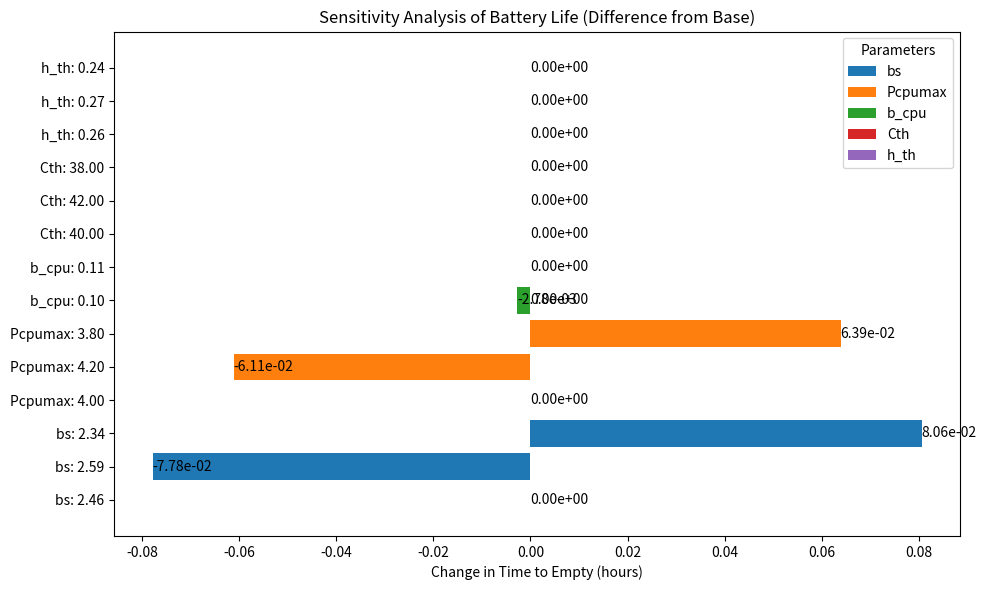

The matplotlib source for this figure:

import numpy as np
import matplotlib.pyplot as plt
import matplotlib
import matplotlib.patches as mpatches

try:
    matplotlib.rcParams['font.sans-serif'] = ['Noto Sans CJK JP', 'Noto Sans CJK CN', 'SimHei', 'DejaVu Sans']
    matplotlib.rcParams['axes.unicode_minus'] = False
except:
    pass

np.random.seed(42)

# ===============================
# ECM 参数表及三次多项式拟合
# ===============================
soc_table = np.array([0.1, 0.2, 0.3, 0.4, 0.5, 0.6, 0.7, 0.8, 0.9])
R0_table  = np.array([0.0344, 0.0324, 0.0306, 0.0296, 0.0284, 0.0279, 0.0271, 0.0263, 0.0251])
R1_table  = np.array([0.0750, 0.0487, 0.0392, 0.0367, 0.0317, 0.0312, 0.0287, 0.0351, 0.0280])
C1_table  = np.array([427.09, 520.73, 567.06, 618.50, 649.01, 687.74, 720.09, 747.04, 769.39])

R0_coeffs = np.polyfit(soc_table, R0_table, 3)
R1_coeffs = np.polyfit(soc_table, R1_table, 3)
C1_coeffs = np.polyfit(soc_table, C1_table, 3)

R0_poly = np.poly1d(R0_coeffs)
R1_poly = np.poly1d(R1_coeffs)
C1_poly = np.poly1d(C1_coeffs)

def r_squared(y_true, y_pred):
    ss_res = np.sum((y_true - y_pred) ** 2)
    ss_tot = np.sum((y_true - np.mean(y_true)) ** 2)
    return 1 - (ss_res / ss_tot)

def rmse(y_true, y_pred):
    return np.sqrt(np.mean((y_true - y_pred) ** 2))

R0_fit = R0_poly(soc_table)
R1_fit = R1_poly(soc_table)
C1_fit = C1_poly(soc_table)

print("=" * 70)
print("三次多项式拟合结果")
print("=" * 70)
print(f"R0 R²={r_squared(R0_table, R0_fit):.6f}, RMSE={rmse(R0_table, R0_fit)*1000:.4f} mΩ")
print(f"R1 R²={r_squared(R1_table, R1_fit):.6f}, RMSE={rmse(R1_table, R1_fit)*1000:.4f} mΩ")
print(f"C1 R²={r_squared(C1_table, C1_fit):.6f}, RMSE={rmse(C1_table, C1_fit):.4f} F")
print("=" * 70)


# ===============================================================
# 手机各子模块功率参数
# ===============================================================
bs       = 2.464
S_screen = 1.0
Pcpumax  = 4.0
b_cpu    = 0.1

NET_PARAMS = {
    'WIFI6':    {'k': 288.5, 'idle': 11.5},
    '4G_LTE_A': {'k': 370.0, 'idle': 30.0},
    '5G_SA':    {'k': 510.0, 'idle': 40.0},
}
GPS_POWER = {'off': 0.0, 'on': 49.2, 'locating': 444.9}

def calc_P_screen(B,bs):
    return bs * B * S_screen

def calc_P_cpu(u,Pcpumax, b_cpu):
    return b_cpu + (Pcpumax - b_cpu) * u

def calc_P_net(net_state, r):
    p = NET_PARAMS[net_state]
    return (p['k'] * r + p['idle']) * 1e-3

def calc_P_gps(gps_state):
    return GPS_POWER[gps_state] * 1e-3


# ===============================================================
# 应用类型定义（联合泊松过程 - 每个应用独立泊松过程）
# ===============================================================
APP_TYPES = {
    'video': {
        'label': 'Video',
        'B_mean': 0.72, 'B_std': 0.08,
        'u_mean': 0.22, 'u_std': 0.04,
        'r_mean': 0.70, 'r_std': 0.10,
        'net_state': 'WIFI6', 'gps_state': 'off',
        'dur_mean': 4800.0, 'dur_std': 2400.0,
        # 独立到达率基础强度（相对权重）
        'lambda_weight': 0.22,
    },
    'gaming': {
        'label': 'Gaming',
        'B_mean': 0.85, 'B_std': 0.05,
        'u_mean': 0.65, 'u_std': 0.08,
        'r_mean': 0.45, 'r_std': 0.12,
        'net_state': 'WIFI6', 'gps_state': 'off',
        'dur_mean': 3600.0, 'dur_std': 1800.0,
        'lambda_weight': 0.15,
    },
    'social': {
        'label': 'Social',
        'B_mean': 0.60, 'B_std': 0.10,
        'u_mean': 0.18, 'u_std': 0.05,
        'r_mean': 0.35, 'r_std': 0.08,
        'net_state': '4G_LTE_A', 'gps_state': 'off',
        'dur_mean': 2400.0, 'dur_std': 1200.0,
        'lambda_weight': 0.28,
    },
    'navigation': {
        'label': 'Navigation',
        'B_mean': 0.75, 'B_std': 0.06,
        'u_mean': 0.35, 'u_std': 0.06,
        'r_mean': 0.25, 'r_std': 0.05,
        'net_state': '4G_LTE_A', 'gps_state': 'locating',
        'dur_mean': 1800.0, 'dur_std': 900.0,
        'lambda_weight': 0.10,
    },
    'calling': {
        'label': 'Calling',
        'B_mean': 0.15, 'B_std': 0.05,
        'u_mean': 0.12, 'u_std': 0.03,
        'r_mean': 0.08, 'r_std': 0.02,
        'net_state': '4G_LTE_A', 'gps_state': 'off',
        'dur_mean': 600.0, 'dur_std': 300.0,
        'lambda_weight': 0.12,
    },
    'music': {
        'label': 'Music',
        'B_mean': 0.20, 'B_std': 0.08,
        'u_mean': 0.08, 'u_std': 0.02,
        'r_mean': 0.15, 'r_std': 0.04,
        'net_state': 'WIFI6', 'gps_state': 'off',
        'dur_mean': 7200.0, 'dur_std': 3600.0,
        'lambda_weight': 0.08,
    },
    'bg_download': {
        'label': 'Background Download',
        'B_mean': 0.0, 'B_std': 0.0,
        'u_mean': 0.15, 'u_std': 0.03,
        'r_mean': 0.85, 'r_std': 0.08,
        'net_state': 'WIFI6', 'gps_state': 'off',
        'dur_mean': 1200.0, 'dur_std': 600.0,
        'lambda_weight': 0.09,
    },
    'bg_sync': {
        'label': 'Background Sync',
        'B_mean': 0.0, 'B_std': 0.0,
        'u_mean': 0.05, 'u_std': 0.01,
        'r_mean': 0.20, 'r_std': 0.05,
        'net_state': 'WIFI6', 'gps_state': 'off',
        'dur_mean': 180.0, 'dur_std': 90.0,
        'lambda_weight': 0.09,
    },
}

APP_TYPE_KEYS = list(APP_TYPES.keys())

# 归一化权重，使其和为1
total_weight = sum(APP_TYPES[k]['lambda_weight'] for k in APP_TYPE_KEYS)
for k in APP_TYPE_KEYS:
    APP_TYPES[k]['lambda_weight'] /= total_weight


# ===============================================================
# 联合泊松过程强度函数 λᵢ(t) - 每个应用类型独立
# ===============================================================
def lambda_intensity_per_app(t_sec, app_type):
    """
    每个应用类型的独立到达率函数 λᵢ(t)
    
    参数:
        t_sec: 当前时间（秒）
        app_type: 应用类型键值
    
    返回:
        该应用类型在时间 t 的到达强度（events/hour）
    """
    app = APP_TYPES[app_type]
    t_h = (t_sec % 86400) / 3600.0
    
    # 基础昼夜节律模式（所有应用共享）
    peak1 = 4.0  * np.exp(-0.5 * ((t_h - 13.0) / 3.5)**2)  # 午后高峰
    peak2 = 2.0 * np.exp(-0.5 * ((t_h - 21.0) / 2.5)**2)  # 晚间高峰
    base_intensity = 0.5 + peak1 + peak2
    
    # 应用特定的时间偏好调制
    if app_type == 'video':
        # 视频在晚间更活跃
        time_modulation = 1.0 + 0.5 * np.exp(-0.5 * ((t_h - 20.0) / 3.0)**2)
    elif app_type == 'gaming':
        # 游戏在午后和晚间都活跃
        time_modulation = 1.0 + 0.3 * (np.exp(-0.5 * ((t_h - 15.0) / 2.5)**2) + 
                                        np.exp(-0.5 * ((t_h - 22.0) / 2.0)**2))
    elif app_type == 'social':
        # 社交媒体全天较均匀，早晚略高
        time_modulation = 1.0 + 0.2 * (np.exp(-0.5 * ((t_h - 8.0) / 2.0)**2) + 
                                        np.exp(-0.5 * ((t_h - 19.0) / 2.5)**2))
    elif app_type == 'navigation':
        # 导航在通勤时间高峰
        time_modulation = 1.0 + 0.8 * (np.exp(-0.5 * ((t_h - 8.0) / 1.5)**2) + 
                                        np.exp(-0.5 * ((t_h - 18.0) / 1.5)**2))
    elif app_type == 'calling':
        # 通话在工作时间较多（使用logistic函数平滑过渡）
        # logistic(x) = 1 / (1 + exp(-k*(x - x0)))
        # 早上9点上升，下午18点下降
        morning_factor = 1.0 / (1.0 + np.exp(-3.0 * (t_h - 9.0)))      # 9点处上升
        evening_factor = 1.0 / (1.0 + np.exp(3.0 * (t_h - 18.0)))      # 18点处下降
        time_modulation = 0.8 + 0.5 * morning_factor * evening_factor   # 0.8~1.3之间
    elif app_type == 'music':
        # 音乐播放在通勤和工作时间
        time_modulation = 1.0 + 0.4 * (np.exp(-0.5 * ((t_h - 8.5) / 2.0)**2) + 
                                        np.exp(-0.5 * ((t_h - 14.0) / 3.0)**2))
    elif app_type in ['bg_download', 'bg_sync']:
        # 后台任务相对均匀，夜间略高 —— 使用平滑的 sigmoid 突起替代硬阶跃（在 1~6 点）
        # 使用两个 logistic (sigmoid) 组合形成在区间 [1,6] 的平滑凸起：s(t)=sig(k*(t-1)) - sig(k*(t-6))
        # 可调参数 k_bg 控制过渡陡峭度（越大越接近阶跃）
        k_bg = 6.0
        sig1 = 1.0 / (1.0 + np.exp(-k_bg * (t_h - 1.0)))
        sig2 = 1.0 / (1.0 + np.exp(-k_bg * (t_h - 6.0)))
        bump = sig1 * sig2
        # 原来白天 0.9，夜间 1.2，保持同样振幅（0.3）但平滑过渡
        time_modulation = 0.9 + 0.3 * bump
    else:
        time_modulation = 1.0
    
    # 最终强度 = 基础强度 × 应用权重 × 时间调制
    return base_intensity * app['lambda_weight'] * time_modulation


def lambda_total(t_sec):
    """
    总到达率（所有独立泊松过程的和）
    用于验证和可视化
    """
    return sum(lambda_intensity_per_app(t_sec, app) for app in APP_TYPE_KEYS)


# ===============================================================
# 基础待机功耗
# ===============================================================
def calc_P_base(bs, Pcpumax, b_cpu):
    return calc_P_screen(0.0,bs) + calc_P_cpu(0.02,Pcpumax,b_cpu) + calc_P_net('WIFI6', 0.0) + calc_P_gps('off')

P_BASE = calc_P_base(bs, Pcpumax, b_cpu)
print(f"\n基础待机功耗 P_base = {P_BASE*1000:.2f} mW\n")


# ===============================================================
# 事件功耗贡献（增量，去除 base 部分）
# ===============================================================
def calc_event_power(event, bs, Pcpumax, b_cpu):
    app = APP_TYPES[event['app_type']]
    P_scr     = calc_P_screen(event['B'],bs)
    P_cpu_inc = calc_P_cpu(event['u'],Pcpumax,b_cpu)   - calc_P_cpu(0.02,Pcpumax,b_cpu)
    P_net_inc = calc_P_net(app['net_state'], event['r']) - calc_P_net('WIFI6', 0.0)
    P_gps_inc = calc_P_gps(app['gps_state']) - calc_P_gps('off')
    return max(P_scr + P_cpu_inc + P_net_inc + P_gps_inc, 0.0)


# ===============================================================
# 事件采样（标记 M_k）
# ===============================================================
def sample_event(t_start, app_type):
    """
    为指定应用类型采样一个事件
    
    参数:
        t_start: 事件开始时间
        app_type: 应用类型键值
    """
    app = APP_TYPES[app_type]

    mean_d = app['dur_mean'];  std_d = app['dur_std']
    sigma2 = np.log(1 + (std_d / mean_d)**2)
    mu     = np.log(mean_d) - sigma2 / 2
    D_k    = max(np.random.lognormal(mean=mu, sigma=np.sqrt(sigma2)), 10.0)

    B_k = np.clip(np.random.normal(app['B_mean'], app['B_std']), 0.0, 1.0)
    u_k = np.clip(np.random.normal(app['u_mean'], app['u_std']), 0.02, 1.0)
    r_k = np.clip(np.random.normal(app['r_mean'], app['r_std']), 0.0, 1.0)

    return {
        'id': id(object()), 'app_type': app_type, 'label': app['label'],
        't_start': t_start, 'duration': D_k, 't_end': t_start + D_k,
        'B': B_k, 'u': u_k, 'r': r_k,
    }


# ===============================================================
# 热模型参数
# ===============================================================
#Cth  = 40.0    # J/K  热容
#Tamb = 25.0    # °C   环境温度
#h_th = 20.0*0.0128    # W/K  散热系数

# 热贡献权重系数
W_LOSS   = 1.0
W_CPU    = 1.0
W_SCREEN = 0.3
W_NET    = 0.7
W_GPS    = 0.7

# 老化量列表 (Ah)
Q_AGING_LIST = [0,100,500,1000,5000]#[0.0, 100, 500, 1000, 5000]

# Qeff 老化衰减比率
QEFF_DECAY_RATIO = 1.314e-3
QEFF_NOMINAL     = 5.0


# ===============================================================
# 温度/老化相关的 OCV 参数函数
# ===============================================================
def calc_p1(T, Q_discharged):
    T_clip = np.clip(T, -50.0, 120.0)
    T2 = T_clip * T_clip
    Q2 = Q_discharged * Q_discharged
    return (0.5385
            + 6.234e-4   * T_clip
            - 2.608e-7
            + 2.191e-5   * T2
            + 8.627e-8   * T_clip * Q_discharged
            + 8.928e-11  * Q2)


def calc_p2(T, Q_discharged):
    T_clip = np.clip(T, -50.0, 120.0)
    T2 = T_clip * T_clip;   T3 = T2 * T_clip
    Q2 = Q_discharged * Q_discharged
    return (-3.189e-11
            + 9.634e-13  * T_clip
            - 5.539e-16  * T_clip  * Q_discharged
            - 3.508e-16  * T3
            + 2.347e-17  * T2 * Q_discharged
            + 1.431e-20  * T_clip  * Q2
            - 2.504e-19  * T3 * Q_discharged
            - 4.219e-22  * T2 * Q2)


def calc_lambda1(T):
    T_clip = np.clip(T, -50.0, 120.0)
    return (-6.573e-5 * T_clip * T_clip + 5.767e-3 * T_clip - 0.3226) * 2.0


def calc_lambda2(Q_aging):
    Q  = Q_aging
    Q2 = Q * Q;  Q3 = Q2 * Q
    return (1.299e-13 * Q3 - 2.652e-9 * Q2 + 3.129e-5 * Q + 2.33) * 2.0


def calc_Qeff(Q_aging):
    return max(QEFF_NOMINAL*( 1 - 4*QEFF_DECAY_RATIO * np.sqrt(Q_aging)), 0.5)


# ===============================================================
# 分解各模块功耗
# ===============================================================
def calc_module_powers(active_set,bs, Pcpumax, b_cpu):   
    P_cpu  = 0.0
    P_scr  = 0.0
    P_net  = 0.0
    P_gps  = 0.0
    for ev in active_set:
        app = APP_TYPES[ev['app_type']]
        P_scr  += calc_P_screen(ev['B'],bs)
        P_cpu  += calc_P_cpu(ev['u'],Pcpumax,b_cpu) - calc_P_cpu(0.02,Pcpumax,b_cpu)
        P_net  += calc_P_net(app['net_state'], ev['r']) - calc_P_net('WIFI6', 0.0)
        P_gps  += calc_P_gps(app['gps_state']) - calc_P_gps('off')
    P_cpu  += calc_P_cpu(0.02,Pcpumax,b_cpu)
    P_scr  += calc_P_screen(0.0,bs)
    P_net  += calc_P_net('WIFI6', 0.0)
    P_gps  += calc_P_gps('off')
    return P_cpu, P_scr, P_net, P_gps


# ===============================================================
# 核心仿真函数（联合泊松过程版本）
# ===============================================================
def run_joint_poisson_simulation(Q_aging, T_sim, dt, bs, Pcpumax, b_cpu, Cth, Tamb, h_th):
    """
    联合泊松过程 + Thevenin ECM + 一阶热模型 耦合仿真
    
    核心改进：
    1. 每个应用类型有独立的泊松过程
    2. 各应用的到达率 λᵢ(t) 相互独立
    3. 在每个时间步中，为每个应用类型独立检测事件到达
    
    参数:
        Q_aging: 电池老化量 (Ah)
        T_sim: 仿真总时长（秒）
        dt: 时间步长（秒）
    """
    Qeff   = calc_Qeff(Q_aging)
    #tau_th = Cth / h_th
    lam2   = calc_lambda2(Q_aging)
    #print(Cth)
    # 时间序列初始化
    n_steps = int(T_sim / dt)
    t_arr       = np.zeros(n_steps)
    soc_arr     = np.zeros(n_steps)
    Vt_arr      = np.zeros(n_steps)
    Voc_arr     = np.zeros(n_steps)
    IL_arr      = np.zeros(n_steps)
    Vrc_arr     = np.zeros(n_steps)
    T_arr       = np.zeros(n_steps)
    P_total_arr = np.zeros(n_steps)
    P_loss_arr  = np.zeros(n_steps)
    n_active_arr= np.zeros(n_steps)
    P_cpu_arr   = np.zeros(n_steps)
    P_scr_arr   = np.zeros(n_steps)
    P_net_arr   = np.zeros(n_steps)
    P_gps_arr   = np.zeros(n_steps)
    
    # 每个应用类型的到达次数统计
    arrival_counts = {k: 0 for k in APP_TYPE_KEYS}

    # 状态初始化
    soc = 1.0
    Vrc = 0.0
    T   = Tamb

    # 事件管理
    active_set      = []
    event_log       = []
    app_active_time = {k: 0.0 for k in APP_TYPES}

    # 电化学导数函数
    def deriv_ecm(s, v, Temp, P_load):
        s_c   = np.clip(s, 0.05, 1.0)
        R0    = max(float(R0_poly(s_c)), 1e-6)
        R1    = max(float(R1_poly(s_c)), 1e-6)
        C1    = max(float(C1_poly(s_c)), 1e-6)
        gamma = R1 * C1

        q = (1 - s) * Qeff

        p1_val  = calc_p1(Temp, q)
        p2_val  = calc_p2(Temp, q)
        lam1_val= calc_lambda1(Temp)

        x1 = np.clip(lam1_val * q, -50.0, 50.0)
        x2 = np.clip(lam2      * q, -50.0, 50.0)
        Voc = (p1_val * (np.exp(x1) - 1)
             + p2_val * (np.exp(x2) - 1)
             + 4.2)

        Vt   = Voc - v
        disc = Vt**2 - 4 * R0 * P_load
        if disc < 0:
            disc = 0.0
        IL = (Vt - np.sqrt(disc)) / (2 * R0)
        IL = np.clip(IL, 0.0, 100.0)

        VL    = Voc - v - IL * R0
        Ploss = Voc * IL - VL * IL
        Ploss = np.clip(Ploss, -1e3, 1e3)

        dsdt   = -IL / Qeff / 3600.0
        dVrcdt = (IL * R1 - v) / gamma

        return dsdt, dVrcdt, IL, Voc, VL, Ploss

    # RK4 积分
    def rk4_step_ecm(soc_in, Vrc_in, Temp_in, P_load, Q_other, h_step,Cth,Tamb,h_th):
        def deriv_total(s, v, T, P_load = P_load, Q_other=Q_other, Cth=Cth, Tamb=Tamb, h_th=h_th):
            dsdt, dVrcdt, IL, Voc, VL, Ploss = deriv_ecm(s, v, T, P_load)
            Q_source = W_LOSS * Ploss + Q_other
            Q_source = np.clip(Q_source, -1e3, 1e3)
            dTdt = (Q_source - h_th * (T - Tamb)) / Cth
            dTdt = np.clip(dTdt, -10.0, 10.0)
            return dsdt, dVrcdt, dTdt, IL, Voc, VL, Ploss

        ds1, dv1, dT1, _, _, _, _ = deriv_total(soc_in, Vrc_in, Temp_in, P_load, Q_other, Cth, Tamb, h_th)

        s2 = soc_in  + 0.5 * h_step * ds1
        v2 = Vrc_in  + 0.5 * h_step * dv1
        T2 = np.clip(Temp_in + 0.5 * h_step * dT1, -50.0, 120.0)
        ds2, dv2, dT2, _, _, _, _ = deriv_total(s2, v2, T2, P_load, Q_other, Cth, Tamb, h_th)

        s3 = soc_in  + 0.5 * h_step * ds2
        v3 = Vrc_in  + 0.5 * h_step * dv2
        T3 = np.clip(Temp_in + 0.5 * h_step * dT2, -50.0, 120.0)
        ds3, dv3, dT3, _, _, _, _ = deriv_total(s3, v3, T3, P_load, Q_other, Cth, Tamb, h_th)

        s4 = soc_in  + h_step * ds3
        v4 = Vrc_in  + h_step * dv3
        T4 = np.clip(Temp_in + h_step * dT3, -50.0, 120.0)
        ds4, dv4, dT4, _, _, _, _ = deriv_total(s4, v4, T4, P_load, Q_other, Cth, Tamb, h_th)

        soc_out  = soc_in + (h_step/6.0) * (ds1 + 2*ds2 + 2*ds3 + ds4)
        Vrc_out  = Vrc_in + (h_step/6.0) * (dv1 + 2*dv2 + 2*dv3 + dv4)
        Temp_out = Temp_in + (h_step/6.0) * (dT1 + 2*dT2 + 2*dT3 + dT4)

        _, _, IL_end, Voc_end, VL_end, Ploss_end = deriv_ecm(soc_out, Vrc_out, Temp_out, P_load)
        return soc_out, Vrc_out, Temp_out, IL_end, Voc_end, VL_end, Ploss_end


    # =========== 主仿真循环（联合泊松过程） ===========
    for i in range(n_steps):
        t = i * dt
        t_arr[i] = t

        # ── Step 1: 联合泊松过程 - 为每个应用类型独立检测事件到达 ──
        for app_type in APP_TYPE_KEYS:
            lam_i = lambda_intensity_per_app(t, app_type)
            p_arrive = lam_i * (dt / 3600.0)  # 转换为时间步内的概率
            
            # 泊松到达检测
            if p_arrive <= 0.5:
                n_new = 1 if np.random.rand() < p_arrive else 0
            else:
                n_new = np.random.poisson(p_arrive)
            
            # 为该应用类型生成新事件
            for _ in range(n_new):
                ev = sample_event(t, app_type)
                active_set.append(ev)
                event_log.append(ev)
                arrival_counts[app_type] += 1

        # ── Step 2: 清理已结束事件 ──
        still_active = []
        for ev in active_set:
            if t >= ev['t_end']:
                pass
            else:
                still_active.append(ev)
                app_active_time[ev['app_type']] += dt
        active_set = still_active

        # ── Step 3: 计算总负载和各模块功耗 ──
        P_events = sum(calc_event_power(ev,bs,Pcpumax,b_cpu) for ev in active_set)
        P_load   = P_BASE + P_events
        P_cpu_e, P_scr_e, P_net_e, P_gps_e = calc_module_powers(active_set,bs,Pcpumax,b_cpu)

        # ── Step 4: 检查 SOC 截止 ──
        if soc <= 0.05:
            t_arr       = t_arr[:i];  soc_arr     = soc_arr[:i]
            Vt_arr      = Vt_arr[:i]; Voc_arr     = Voc_arr[:i]
            IL_arr      = IL_arr[:i]; Vrc_arr     = Vrc_arr[:i]
            T_arr       = T_arr[:i];  P_total_arr = P_total_arr[:i]
            P_loss_arr  = P_loss_arr[:i]; n_active_arr = n_active_arr[:i]
            P_cpu_arr   = P_cpu_arr[:i]; P_scr_arr  = P_scr_arr[:i]
            P_net_arr   = P_net_arr[:i]; P_gps_arr  = P_gps_arr[:i]
            break

        # ── Step 5: RK4求解耦合态 ──
        Q_other = (W_CPU    * P_cpu_e
                 + W_SCREEN * P_scr_e
                 + W_NET    * P_net_e
                 + W_GPS    * P_gps_e)

        soc_new, Vrc_new, T_new, IL_val, Voc_val, VL_val, Ploss_val = \
            rk4_step_ecm(soc, Vrc, T, P_load, Q_other, dt, Cth, Tamb, h_th)
        #print(Cth)
        soc_new = max(soc_new, 0.05)

        # 记录
        soc_arr[i]      = soc
        Vrc_arr[i]      = Vrc
        T_arr[i]        = T
        Vt_arr[i]       = VL_val
        Voc_arr[i]      = Voc_val
        IL_arr[i]       = IL_val
        P_total_arr[i]  = P_load
        P_loss_arr[i]   = Ploss_val
        n_active_arr[i] = len(active_set)
        P_cpu_arr[i]    = P_cpu_e
        P_scr_arr[i]    = P_scr_e
        P_net_arr[i]    = P_net_e
        P_gps_arr[i]    = P_gps_e

        # 推进
        soc = soc_new
        Vrc = Vrc_new
        T   = T_new

    discharge_time_h = t_arr[-1] / 3600.0 if len(t_arr) > 0 else 0.0

    return {
        't': t_arr, 'soc': soc_arr, 'Vt': Vt_arr, 'Voc': Voc_arr,
        'IL': IL_arr, 'Vrc': Vrc_arr, 'T': T_arr,
        'P_total': P_total_arr, 'P_loss': P_loss_arr,
        'n_active': n_active_arr,
        'P_cpu': P_cpu_arr, 'P_scr': P_scr_arr,
        'P_net': P_net_arr, 'P_gps': P_gps_arr,
        'event_log': event_log,
        'app_active_time': app_active_time,
        'arrival_counts': arrival_counts,
        'discharge_time_h': discharge_time_h,
        'Qeff': Qeff, 'Q_aging': Q_aging,
    }

'''
# ===============================================================
# 运行所有老化水平的仿真
# ===============================================================
print("=" * 70)
print("运行联合泊松过程多老化水平仿真 ...")
print("=" * 70)

all_results = {}
for Q_ag in Q_AGING_LIST:
    np.random.seed(42)
    Qeff_val = calc_Qeff(Q_ag)
    print(f"\n  Q_aging = {Q_ag:>7.1f} Ah,  Qeff = {Qeff_val:.4f} Ah")
    res = run_joint_poisson_simulation(Q_aging=Q_ag, T_sim=86400, dt=10.0)
    all_results[Q_ag] = res
    print(f"    放电时间: {res['discharge_time_h']:.2f} h, "
          f"最高温度: {res['T'].max():.2f} °C, "
          f"平均负载: {np.mean(res['P_total'])*1000:.1f} mW")
    print(f"    各应用到达次数: {res['arrival_counts']}")

print("\n" + "=" * 70)


# ===============================================================
# 颜色映射
# ===============================================================
APP_COLORS = {
    'video': '#e74c3c', 'gaming': '#9b59b6', 'social': '#3498db',
    'navigation': '#e67e22', 'calling': '#1abc9c', 'music': '#f39c12',
    'bg_download': '#2ecc71', 'bg_sync': '#95a5a6',
}

AGING_COLORS = {
    0.0:    '#2ecc71',
    100.0:   '#3498db',
    500.0:   '#f39c12',
    1000.0:  '#e67e22',
    5000.0: '#e74c3c',
}

AGING_LABELS = {
    0.0:    'New battery (Q=0)',
    100.0: 'Light aging (Q=100)',
    500.0:   'Moderate aging (Q=500)',
    1000.0:  'Severe aging (Q=1000)',
    5000.0: 'Extreme aging (Q=5000)',
}


# ===============================================================
# 图 1: 联合泊松过程 - 各应用独立强度函数 λᵢ(t)
# ===============================================================
fig1, axes1 = plt.subplots(2, 1, figsize=(14, 10))
fig1.suptitle('Joint Poisson Process: Per-app arrival intensity functions', fontsize=15, fontweight='bold')

t_24h = np.linspace(0, 86400, 1000)
t_h_arr = t_24h / 3600.0

# (0) 各应用独立强度
for app_type in APP_TYPE_KEYS:
    lam_vals = [lambda_intensity_per_app(t, app_type) for t in t_24h]
    axes1[0].plot(t_h_arr, lam_vals, linewidth=2.0, 
                  color=APP_COLORS[app_type], label=APP_TYPES[app_type]['label'])

axes1[0].set_xlabel('Time (h)', fontsize=11)
axes1[0].set_ylabel('Arrival intensity λi(t) (events/h)', fontsize=11)
axes1[0].set_title('Per-app arrival intensity', fontsize=12, fontweight='bold')
axes1[0].set_xticks(range(0, 25, 2))
axes1[0].legend(fontsize=9, loc='upper left', ncol=2)
axes1[0].grid(True, alpha=0.3)

# (1) 总到达率（所有应用的和）
lam_total_vals = [lambda_total(t) for t in t_24h]
axes1[1].fill_between(t_h_arr, lam_total_vals, alpha=0.3, color='#3498db')
axes1[1].plot(t_h_arr, lam_total_vals, linewidth=2.5, color='#2980b9')
axes1[1].set_xlabel('Time (h)', fontsize=11)
axes1[1].set_ylabel('Total arrival intensity Σλi(t) (events/h)', fontsize=11)
axes1[1].set_title('Total arrival rate (sum over apps)', fontsize=12, fontweight='bold')
axes1[1].set_xticks(range(0, 25, 2))
axes1[1].grid(True, alpha=0.3)
axes1[1].axvspan(0, 7, alpha=0.08, color='gray', label='Late night/early morning')
axes1[1].axvspan(22, 24, alpha=0.08, color='gray')
axes1[1].legend(fontsize=10)

plt.tight_layout()
plt.show()


# ===============================================================
# 图 2: 多老化水平对比 — SOC / 温度 / 端电压 / 放电电流
# ===============================================================
fig2, axes2 = plt.subplots(2, 2, figsize=(16, 11))
fig2.suptitle('Battery state and temperature evolution across aging levels (Joint Poisson Process)', fontsize=15, fontweight='bold')

for Q_ag in Q_AGING_LIST:
    r     = all_results[Q_ag]
    t_h   = r['t'] / 3600.0
    color = AGING_COLORS[Q_ag]
    label = AGING_LABELS[Q_ag]

    axes2[0,0].plot(t_h, r['soc'], linewidth=2, color=color, label=label)
    axes2[0,1].plot(t_h, r['T'],   linewidth=2, color=color, label=label)
    axes2[1,0].plot(t_h, r['Vt'],  linewidth=1.8, color=color, label=label)
    axes2[1,1].plot(t_h, r['IL'],  linewidth=1.0, color=color, alpha=0.8, label=label)

axes2[0,0].axhline(y=0.05, color='red', linestyle=':', linewidth=1.2, alpha=0.6)
axes2[0,0].set_xlabel('Time (h)', fontsize=11)
axes2[0,0].set_ylabel('SOC', fontsize=11)
axes2[0,0].set_title('SOC over time', fontsize=12, fontweight='bold')
axes2[0,0].legend(fontsize=8, loc='best')
axes2[0,0].grid(True, alpha=0.3)
axes2[0,0].set_ylim(0, 1.05)

axes2[0,1].axhline(y=Tamb, color='gray', linestyle='--', linewidth=1, label=f'Ambient temp {Tamb}°C')
axes2[0,1].set_xlabel('Time (h)', fontsize=11)
axes2[0,1].set_ylabel('Temperature T (°C)', fontsize=11)
axes2[0,1].set_title('Battery temperature over time', fontsize=12, fontweight='bold')
axes2[0,1].legend(fontsize=8, loc='best')
axes2[0,1].grid(True, alpha=0.3)

axes2[1,0].set_xlabel('Time (h)', fontsize=11)
axes2[1,0].set_ylabel('Load terminal voltage VL (V)', fontsize=11)
axes2[1,0].set_title('Terminal voltage over time', fontsize=12, fontweight='bold')
axes2[1,0].legend(fontsize=8, loc='best')
axes2[1,0].grid(True, alpha=0.3)

axes2[1,1].set_xlabel('Time (h)', fontsize=11)
axes2[1,1].set_ylabel('Discharge current IL (A)', fontsize=11)
axes2[1,1].set_title('Discharge current over time', fontsize=12, fontweight='bold')
axes2[1,1].legend(fontsize=8, loc='best')
axes2[1,1].grid(True, alpha=0.3)

plt.tight_layout()
plt.show()


# ===============================================================
# 图 3: Gantt 图 + 功耗叠加（新电池，展示联合泊松效果）
# ===============================================================
r_ref = all_results[0.0]
t_end_sim = r_ref['t'][-1] if len(r_ref['t']) > 0 else 86400

fig3, (ax_gantt, ax_power) = plt.subplots(2, 1, figsize=(16, 9),
                                            gridspec_kw={'height_ratios': [2, 1]})
fig3.suptitle('Joint Poisson Process: Parallel event timelines and total power (New battery)', fontsize=15, fontweight='bold')

type_keys_ordered = list(APP_TYPES.keys())
y_positions = {k: i for i, k in enumerate(type_keys_ordered)}

for ev in r_ref['event_log']:
    if ev['t_start'] >= t_end_sim:
        continue
    y     = y_positions[ev['app_type']]
    x0    = ev['t_start'] / 3600.0
    width = min(ev['duration'], t_end_sim - ev['t_start']) / 3600.0
    ax_gantt.barh(y, width, left=x0, height=0.7,
                  color=APP_COLORS[ev['app_type']], alpha=0.75,
                  edgecolor='white', linewidth=0.4)

ax_gantt.set_yticks(list(y_positions.values()))
ax_gantt.set_yticklabels([APP_TYPES[k]['label'] for k in type_keys_ordered], fontsize=10)
ax_gantt.set_xlabel('Time (h)', fontsize=11)
ax_gantt.set_title('Event timelines by app (Gantt chart)', fontsize=12)
ax_gantt.grid(axis='x', alpha=0.3)
ax_gantt.set_xlim(0, t_end_sim / 3600.0)
legend_patches = [mpatches.Patch(color=APP_COLORS[k], label=APP_TYPES[k]['label'])
                  for k in type_keys_ordered]
ax_gantt.legend(handles=legend_patches, loc='upper left', fontsize=8, ncol=2)

t_h = r_ref['t'] / 3600.0
ax_power.plot(t_h, r_ref['P_total']*1000, linewidth=1.0, color='#e74c3c', alpha=0.7)
ax_power.fill_between(t_h, P_BASE*1000, r_ref['P_total']*1000,
                       alpha=0.25, color='#e74c3c', label='Event power (stacked)')
ax_power.axhline(y=P_BASE*1000, color='#2c3e50', linestyle='--',
                 linewidth=1.5, label=f'Base standby {P_BASE*1000:.1f} mW')
ax_power.set_xlabel('Time (h)', fontsize=11)
ax_power.set_ylabel('Total load P(t) (mW)', fontsize=11)
ax_power.set_title('Total power over time', fontsize=12)
ax_power.legend(fontsize=9, loc='upper left')
ax_power.grid(True, alpha=0.3)
ax_power.set_xlim(0, t_end_sim / 3600.0)

ax_n = ax_power.twinx()
ax_n.plot(t_h, r_ref['n_active'], linewidth=1.2, color='#27ae60', alpha=0.8)
ax_n.set_ylabel('Active events count', fontsize=11, color='#27ae60')
ax_n.tick_params(axis='y', labelcolor='#27ae60')
ax_n.set_ylim(0, max(r_ref['n_active'].max()+1, 6))

plt.tight_layout()
plt.show()


# ===============================================================
# 图 4: 联合泊松过程特有 - 各应用到达次数分布
# ===============================================================
fig4, axes4 = plt.subplots(1, 2, figsize=(16, 6))
fig4.suptitle('Joint Poisson Process: Event arrival statistics by app', fontsize=15, fontweight='bold')

r_new = all_results[0.0]

# (0) 各应用到达次数柱状图
app_labels = [APP_TYPES[k]['label'] for k in APP_TYPE_KEYS]
app_colors_list = [APP_COLORS[k] for k in APP_TYPE_KEYS]
arrival_nums = [r_new['arrival_counts'][k] for k in APP_TYPE_KEYS]

bars = axes4[0].bar(range(len(APP_TYPE_KEYS)), arrival_nums, 
                     color=app_colors_list, edgecolor='#2c3e50', linewidth=0.7)
for i, v in enumerate(arrival_nums):
    axes4[0].text(i, v + 0.5, str(v), ha='center', va='bottom', 
                   fontsize=9, fontweight='bold')
axes4[0].set_xticks(range(len(APP_TYPE_KEYS)))
axes4[0].set_xticklabels(app_labels, fontsize=9, rotation=30, ha='right')
axes4[0].set_ylabel('Arrival counts', fontsize=11)
axes4[0].set_title('Event arrival counts by app (24h)', fontsize=12, fontweight='bold')
axes4[0].grid(axis='y', alpha=0.3)

# (1) 各应用活跃时间占比饼图
active_times = [r_new['app_active_time'][k] for k in APP_TYPE_KEYS]
total_active = sum(active_times)
if total_active > 0:
    percentages = [t/total_active*100 for t in active_times]
    # 只显示活跃时间 > 0 的应用标签，其他设为空字符串
    pie_labels = [app_labels[i] if active_times[i] > 0 else '' for i in range(len(APP_TYPE_KEYS))]
    wedges, texts, autotexts = axes4[1].pie(percentages, labels=pie_labels, 
                                              colors=app_colors_list,
                                              autopct='%1.1f%%', startangle=90,
                                              textprops={'fontsize': 9})
    for autotext in autotexts:
        autotext.set_color('white')
        autotext.set_fontweight('bold')
axes4[1].set_title('Active time share by app', fontsize=12, fontweight='bold')

plt.tight_layout()
plt.show()


# ===============================================================
# 图 5: 老化水平对比汇总柱状图
# ===============================================================
fig5, axes5 = plt.subplots(1, 3, figsize=(18, 5.5))
fig5.suptitle('Summary across aging levels (Joint Poisson Process)', fontsize=14, fontweight='bold')

Q_labels  = [AGING_LABELS[q] for q in Q_AGING_LIST]
Q_colors  = [AGING_COLORS[q] for q in Q_AGING_LIST]
discharge_h  = [all_results[q]['discharge_time_h'] for q in Q_AGING_LIST]
max_temps    = [all_results[q]['T'].max() for q in Q_AGING_LIST]
Qeff_vals    = [calc_Qeff(q) for q in Q_AGING_LIST]

# (0) 放电时间
bars = axes5[0].bar(range(len(Q_AGING_LIST)), discharge_h, color=Q_colors,
                    edgecolor='#2c3e50', linewidth=0.7)
for i, v in enumerate(discharge_h):
    axes5[0].text(i, v + 0.05, f'{v:.2f}h', ha='center', va='bottom', fontsize=9, fontweight='bold')
axes5[0].set_xticks(range(len(Q_AGING_LIST)))
axes5[0].set_xticklabels(Q_labels, fontsize=8, rotation=15)
axes5[0].set_ylabel('Discharge time (h)', fontsize=11)
axes5[0].set_title('Lifespan by aging level', fontsize=12, fontweight='bold')
axes5[0].grid(axis='y', alpha=0.3)

# (1) 最高温度
bars = axes5[1].bar(range(len(Q_AGING_LIST)), max_temps, color=Q_colors,
                    edgecolor='#2c3e50', linewidth=0.7)
for i, v in enumerate(max_temps):
    axes5[1].text(i, v + 0.05, f'{v:.2f}°C', ha='center', va='bottom', fontsize=9, fontweight='bold')
axes5[1].set_xticks(range(len(Q_AGING_LIST)))
axes5[1].set_xticklabels(Q_labels, fontsize=8, rotation=15)
axes5[1].set_ylabel('Max temperature (°C)', fontsize=11)
axes5[1].set_title('Peak temperature by aging level', fontsize=12, fontweight='bold')
axes5[1].axhline(y=Tamb, color='gray', linestyle=':', linewidth=1)
axes5[1].grid(axis='y', alpha=0.3)

# (2) 有效容量 Qeff
bars = axes5[2].bar(range(len(Q_AGING_LIST)), Qeff_vals, color=Q_colors,
                    edgecolor='#2c3e50', linewidth=0.7)
for i, v in enumerate(Qeff_vals):
    axes5[2].text(i, v + 0.02, f'{v:.3f}Ah', ha='center', va='bottom', fontsize=9, fontweight='bold')
axes5[2].set_xticks(range(len(Q_AGING_LIST)))
axes5[2].set_xticklabels(Q_labels, fontsize=8, rotation=15)
axes5[2].set_ylabel('Effective capacity Qeff (Ah)', fontsize=11)
axes5[2].set_title('Effective capacity by aging level', fontsize=12, fontweight='bold')
axes5[2].axhline(y=QEFF_NOMINAL, color='gray', linestyle=':', linewidth=1, label=f'New battery {QEFF_NOMINAL} Ah')
axes5[2].legend(fontsize=9)
axes5[2].grid(axis='y', alpha=0.3)

plt.tight_layout()
plt.show()


# ===============================================================
# 最终汇总输出
# ===============================================================
print("\n" + "=" * 70)
print("Summary of joint Poisson process simulations across aging levels")
print("=" * 70)
print(f"{'Aging Level':<22} {'Qeff(Ah)':>9} {'Discharge(h)':>12} {'Avg Load(mW)':>13} "
    f"{'Max Temp(°C)':>13} {'Max Parallel':>12} {'Total Events':>13}")
print("-" * 95)
for Q_ag in Q_AGING_LIST:
    r = all_results[Q_ag]
    print(f"{AGING_LABELS[Q_ag]:<22} "
          f"{calc_Qeff(Q_ag):>8.4f} "
          f"{r['discharge_time_h']:>11.2f} "
          f"{np.mean(r['P_total'])*1000:>12.1f} "
          f"{r['T'].max():>12.2f} "
          f"{int(r['n_active'].max()):>12} "
          f"{len(r['event_log']):>13}")
print("=" * 95)

print("\n" + "=" * 70)
print("New battery arrival statistics:")
print("=" * 70)
r_new = all_results[0.0]
for app_type in APP_TYPE_KEYS:
    label = APP_TYPES[app_type]['label']
    count = r_new['arrival_counts'][app_type]
    active_time_h = r_new['app_active_time'][app_type] / 3600.0
    print(f"  {label:<18}: arrivals {count:>4}, active time {active_time_h:>6.2f} h")
print("=" * 70)
# ===============================================================
# 运行不同环境温度下的仿真
# ===============================================================
print("=" * 70)
print("运行不同环境温度下的联合泊松过程仿真 ...")
print("=" * 70)

# 环境温度列表
Tamb_list = [-200, -40, 25, 60]
Idk = [-25 , 0, 25, 35]
# 存储不同环境温度下的仿真结果
all_results_by_temp = {}

# 仿真
for Tamb in Tamb_list:
    print(f"\n 环境温度 Tamb = {Tamb} °C")
    
    # 运行所有老化水平的仿真
    for Q_ag in Q_AGING_LIST:
        np.random.seed(42)
        Qeff_val = calc_Qeff(Q_ag)
        print(f"  Q_aging = {Q_ag:>7.1f} Ah,  Qeff = {Qeff_val:.4f} Ah")
        res = run_joint_poisson_simulation(Q_aging=Q_ag, T_sim=86400, dt=10.0)
        all_results_by_temp[(Tamb, Q_ag)] = res
        print(f"    放电时间: {res['discharge_time_h']:.2f} h, "
              f"最高温度: {res['T'].max():.2f} °C, "
              f"平均负载: {np.mean(res['P_total'])*1000:.1f} mW")
        print(f"    各应用到达次数: {res['arrival_counts']}")

print("\n" + "=" * 70)

# ===============================================================
# 绘制不同环境温度下的SOC随时间变化曲线
# ===============================================================
fig, ax = plt.subplots(figsize=(12, 8))
fig.suptitle('SOC Over Time at Different Ambient Temperatures', fontsize=16, fontweight='bold')

# 创建颜色映射 (这里用`viridis`色图，您可以选择其他色图)
cmap = plt.get_cmap('viridis')  # 选择合适的颜色映射
norm = plt.Normalize(vmin=min(Tamb_list), vmax=max(Tamb_list))  # 归一化温度范围

for i, Tamb in enumerate(Tamb_list):
    # 只绘制老化水平 Q_aging = 0 时的曲线
    res = all_results_by_temp[(Tamb, 0)]  # 只取 Q_aging = 0 的仿真结果
    t_h = res['t'] / 3600.0
    color = cmap(norm(Tamb))  # 根据温度获取颜色
    label = f"T={Idk[i]}°C"  # 标签只包含环境温度
    ax.plot(t_h, res['soc'], color=color, label=label, linewidth=2)

# 设置图表
ax.set_xlabel('Time (hours)', fontsize=12)
ax.set_ylabel('State of Charge (SOC)', fontsize=12)
ax.set_title('SOC Over Time for Different Ambient Temperatures (Q_aging = 0)', fontsize=14, fontweight='bold')
ax.legend(fontsize=9, loc='upper right', ncol=2)
ax.grid(True, alpha=0.3)

plt.tight_layout()
plt.show()
'''
import numpy as np
import matplotlib.pyplot as plt
import matplotlib

# 假设你已经有了定义好的函数，比如run_joint_poisson_simulation，Q_aging的计算，等
# 这里的函数会被用来在不同的参数设置下进行仿真，并计算“time to empty”。

# 假设的初始条件
soc_initial = 1.0
T_sim = 86400  # 仿真时长 (秒)，1天
dt = 10.0  # 时间步长

# 定义用于敏感性分析的可变参数
params = {
    'bs': [2.464, 2.464*1.05, 2.464*0.95],  # 屏幕亮度常数
    'Pcpumax': [4.0, 4.0*1.05, 4.0*0.95],  # 最大CPU功率
    'b_cpu': [0.1, 0.1*1.05, 0.1*0.95],  # CPU功率系数
    'Cth': [40.0, 40.0*1.05, 40.0*0.95],  # 热容
    #'Tamb': [25.0, 25.0*1.5, 25.0*0.5],  # 环境温度
    'h_th': [20*0.0128,20*0.0128*1.05, 20*0.0128*0.95],  # 散热系数
}

# 用来计算“time to empty”的辅助函数
def calculate_time_to_empty(bs, Pcpumax, b_cpu, Cth, Tamb, h_th):
    """
    使用run_joint_poisson_simulation来计算时间直到电池耗尽
    """
    
    result = run_joint_poisson_simulation(Q_aging=0, T_sim=T_sim, dt=dt, bs=bs, Pcpumax=Pcpumax, b_cpu=b_cpu, Cth=Cth, Tamb=Tamb, h_th=h_th)
    return result['discharge_time_h']  # 返回耗尽时间（小时）

# 进行敏感性分析
def perform_sensitivity_analysis():
    """
    进行单因子敏感性分析，并生成龙卷风图
    """
    # 存储每个参数对time to empty的影响
    sensitivity_results = []

    # 计算基准量（使用原始参数值）
    base_time_to_empty = calculate_time_to_empty(
        bs=2.464,  # 屏幕亮度
        Pcpumax=4.0,  # 最大CPU功率
        b_cpu=0.1,  # CPU功率系数
        Cth=40.0,  # 热容
        Tamb=25.0,  # 环境温度
        h_th=20*0.0128  # 散热系数
    )
    
    # 对每个参数进行敏感性分析
    for param_name, param_values in params.items():
        time_to_empty_results = []
          # 保持随机种子一致以减少随机性影响
        
        for value in param_values:
            np.random.seed(42)
            # 修改一个参数值并进行仿真
            # 注意：其它参数保持初始值
            modified_params = {
                'bs': 2.464,  # 使用默认值
                'Pcpumax': 4.0,  # 使用默认值
                'b_cpu': 0.1,  # 使用默认值
                'Cth': 40.0,  # 使用默认值
                #'Tamb': 25.0,  # 使用默认值
                'h_th': 20*0.0128,  # 使用默认值
            }
            modified_params[param_name] = value
            
            # 运行仿真并计算“time to empty”
            time_to_empty = calculate_time_to_empty(
                bs=modified_params['bs'],
                Pcpumax=modified_params['Pcpumax'],
                b_cpu=modified_params['b_cpu'],
                Cth=modified_params['Cth'],
                Tamb=25.0,  # 使用默认值
                h_th=modified_params['h_th']
            )
            # 计算差值（time to empty 减去基准量）
            time_to_empty_diff = time_to_empty - base_time_to_empty
            time_to_empty_results.append(time_to_empty_diff)
        
        sensitivity_results.append((param_name, param_values, time_to_empty_results))
    
    # 创建龙卷风图
    fig, ax = plt.subplots(figsize=(10, 6))

    # 横轴：time to empty的变化
    for i, (param_name, param_values, time_to_empty_results) in enumerate(sensitivity_results):
        bars = ax.barh(
            [f"{param_name}: {v:.2f}" for v in param_values], 
            time_to_empty_results,
            label=param_name
        )

        # Adding value labels to the bars
        for bar in bars:
            ax.text(
                bar.get_width(),  # x position of label (end of the bar)
                bar.get_y() + bar.get_height() / 2,  # y position (center of the bar)
                f'{bar.get_width():.2e}',  # Format the value to 2 decimal places
                va='center',  # Vertically center the text
                ha='left',  # Align text to the left
                color='black'  # Text color
            )

    ax.set_xlabel('Change in Time to Empty (hours)')
    ax.set_title('Sensitivity Analysis of Battery Life (Difference from Base)')
    ax.legend(title="Parameters", loc='best')
    plt.tight_layout()
    plt.show()
    # 计算基准量（使用原始参数值）
    base_time_to_empty = calculate_time_to_empty(
        bs=2.464,  # 屏幕亮度
        Pcpumax=4.0,  # 最大CPU功率
        b_cpu=0.1,  # CPU功率系数
        Cth=40.0,  # 热容
        Tamb=25.0,  # 环境温度
        h_th=20*0.0128  # 散热系数
    )


# 执行敏感性分析
perform_sensitivity_analysis()
